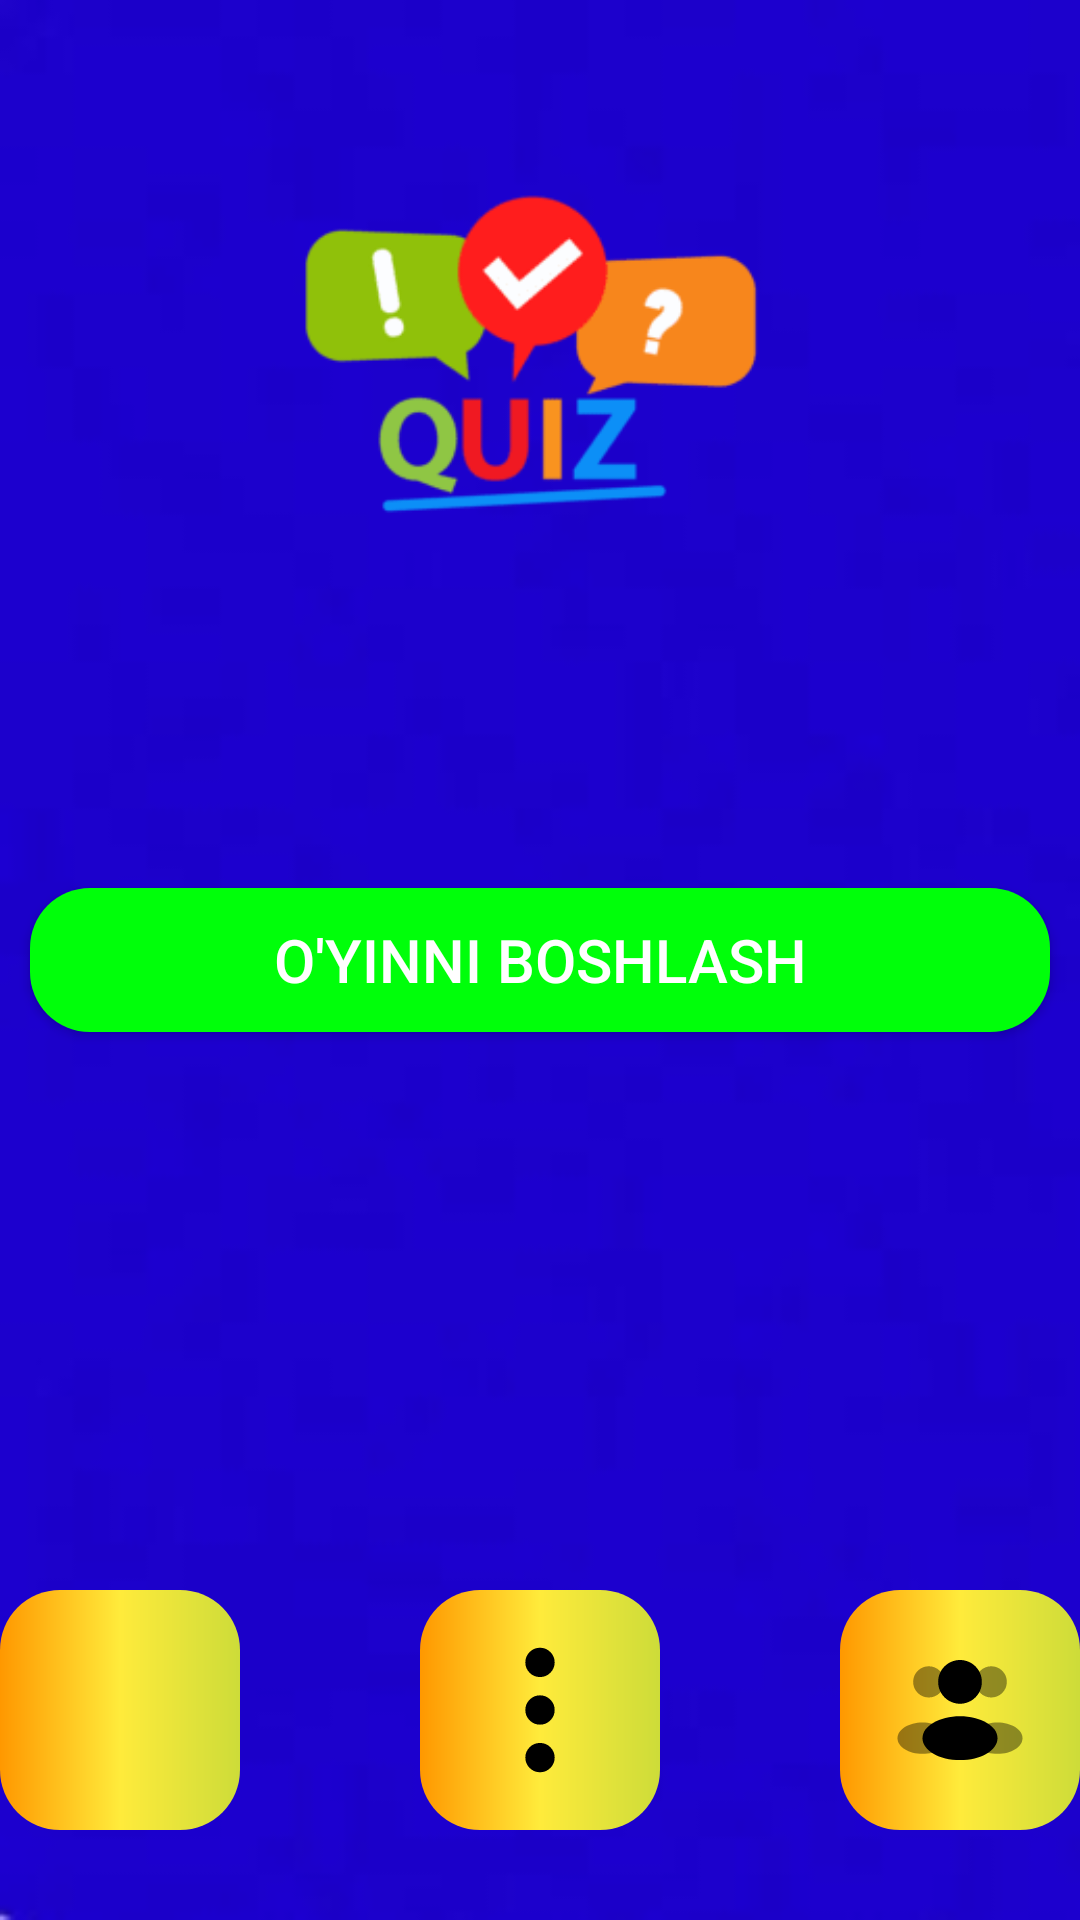

This screen was rendered from an Android layout file. Write that file and the resources it references.
<!-- AndroidManifest.xml: application theme Theme.QuizUz -->
<!-- res/layout/activity_start.xml -->
<?xml version="1.0" encoding="utf-8"?>
<androidx.constraintlayout.widget.ConstraintLayout xmlns:android="http://schemas.android.com/apk/res/android"
    xmlns:app="http://schemas.android.com/apk/res-auto"
    xmlns:tools="http://schemas.android.com/tools"
    android:layout_width="match_parent"
    android:layout_height="match_parent"
    android:background="@drawable/img_1"
    tools:context=".ui.StartActivity">
    <ImageView
        android:id="@+id/img"
        android:layout_width="250dp"
        android:layout_height="250dp"
        android:layout_centerHorizontal="true"
        android:src="@drawable/img"
        app:layout_constraintEnd_toEndOf="parent"
        app:layout_constraintHorizontal_bias="0.496"
        app:layout_constraintStart_toStartOf="parent"
        app:layout_constraintTop_toTopOf="parent" />

    <androidx.appcompat.widget.AppCompatButton
        android:id="@+id/start"
        android:layout_width="match_parent"
        android:layout_height="wrap_content"
        android:layout_margin="10dp"
        android:background="@drawable/item_button_start"
        android:text="@string/start_quiz"
        android:textColor="@color/white"
        android:textSize="20sp"
        app:layout_constraintBottom_toBottomOf="parent"
        app:layout_constraintEnd_toEndOf="parent"
        app:layout_constraintStart_toStartOf="parent"
        app:layout_constraintTop_toTopOf="parent" />

    <LinearLayout
        android:layout_width="match_parent"
        android:layout_height="wrap_content"
        android:gravity="center"
        android:orientation="horizontal"
        app:layout_constraintBottom_toBottomOf="parent"
        app:layout_constraintEnd_toEndOf="parent"
        app:layout_constraintHorizontal_bias="0.0"
        app:layout_constraintStart_toStartOf="parent"
        app:layout_constraintTop_toBottomOf="@+id/start"
        app:layout_constraintVertical_bias="1.0">

        <androidx.appcompat.widget.AppCompatImageButton
            android:id="@+id/about"
            android:layout_width="80dp"
            android:layout_height="80dp"
            android:layout_margin="30dp"
            android:background="@drawable/item_button"
            android:src="@drawable/icons8_about" />

        <androidx.appcompat.widget.AppCompatImageButton
            android:id="@+id/other"
            android:layout_width="80dp"
            android:layout_height="80dp"
            android:layout_margin="30dp"
            android:background="@drawable/item_button"
            android:src="@drawable/basic_menu_other_2_svgrepo_com" />

        <androidx.appcompat.widget.AppCompatImageButton
            android:id="@+id/we"
            android:layout_width="80dp"
            android:layout_height="80dp"
            android:layout_margin="30dp"
            android:background="@drawable/item_button"
            android:src="@drawable/users_group_two_rounded_svgrepo_com" />
    </LinearLayout>
</androidx.constraintlayout.widget.ConstraintLayout>
<!-- resources referenced by this layout -->
<resources>
  <color name="white">#FFFFFFFF</color>
  <!-- drawable basic_menu_other_2_svgrepo_com (drawable) -->
  <vector android:height="50dp" android:viewportHeight="512"
      android:viewportWidth="512" android:width="50dp" xmlns:android="http://schemas.android.com/apk/res/android">
      <path android:fillColor="#000000" android:pathData="M256,93.53m-50.03,0a50.03,50.03 0,1 1,100.06 0a50.03,50.03 0,1 1,-100.06 0"/>
      <path android:fillColor="#000000" android:pathData="M256,256m-50.03,0a50.03,50.03 0,1 1,100.06 0a50.03,50.03 0,1 1,-100.06 0"/>
      <path android:fillColor="#000000" android:pathData="M256,418.47m-50.03,0a50.03,50.03 0,1 1,100.06 0a50.03,50.03 0,1 1,-100.06 0"/>
  </vector>
  <!-- drawable img: png bitmap (drawable, 6809 bytes) -->
  <!-- drawable img_1: png bitmap (drawable, 15249 bytes) -->
  <!-- drawable item_button (drawable) -->
  <?xml version="1.0" encoding="utf-8"?>
  <shape
      android:shape="rectangle" xmlns:android="http://schemas.android.com/apk/res/android">
  <corners android:radius="20dp"/>
      <gradient android:startColor="#FF9800" android:centerColor="#FFEB3B" android:endColor="#CDDC39"/>
  </shape>
  <!-- drawable item_button_start (drawable) -->
  <?xml version="1.0" encoding="utf-8"?>
  <shape
      android:shape="rectangle" xmlns:android="http://schemas.android.com/apk/res/android">
  <solid android:color="#00FF0A"/>
      <corners android:radius="20dp"/>
  </shape>
  <!-- drawable users_group_two_rounded_svgrepo_com (drawable) -->
  <vector android:height="50dp" android:viewportHeight="24"
      android:viewportWidth="24" android:width="50dp" xmlns:android="http://schemas.android.com/apk/res/android">
      <path android:fillColor="@color/black" android:pathData="M15.5,7.5C15.5,9.433 13.933,11 12,11C10.067,11 8.5,9.433 8.5,7.5C8.5,5.567 10.067,4 12,4C13.933,4 15.5,5.567 15.5,7.5Z"/>
      <path android:fillAlpha="0.4" android:fillColor="@color/black"
          android:pathData="M19.5,7.5C19.5,8.881 18.381,10 17,10C15.619,10 14.5,8.881 14.5,7.5C14.5,6.119 15.619,5 17,5C18.381,5 19.5,6.119 19.5,7.5Z" android:strokeAlpha="0.4"/>
      <path android:fillAlpha="0.4" android:fillColor="@color/black"
          android:pathData="M4.5,7.5C4.5,8.881 5.619,10 7,10C8.381,10 9.5,8.881 9.5,7.5C9.5,6.119 8.381,5 7,5C5.619,5 4.5,6.119 4.5,7.5Z" android:strokeAlpha="0.4"/>
      <path android:fillColor="@color/black" android:pathData="M18,16.5C18,18.433 15.314,20 12,20C8.686,20 6,18.433 6,16.5C6,14.567 8.686,13 12,13C15.314,13 18,14.567 18,16.5Z"/>
      <path android:fillAlpha="0.4" android:fillColor="@color/black"
          android:pathData="M22,16.5C22,17.881 20.209,19 18,19C15.791,19 14,17.881 14,16.5C14,15.119 15.791,14 18,14C20.209,14 22,15.119 22,16.5Z" android:strokeAlpha="0.4"/>
      <path android:fillAlpha="0.4" android:fillColor="@color/black"
          android:pathData="M2,16.5C2,17.881 3.791,19 6,19C8.209,19 10,17.881 10,16.5C10,15.119 8.209,14 6,14C3.791,14 2,15.119 2,16.5Z" android:strokeAlpha="0.4"/>
  </vector>
  <string name="start_quiz">O\'yinni boshlash</string>
  <style name="Theme.QuizUz" parent="Base.Theme.QuizUz" />
  <color name="black">#FF000000</color>
  <style name="Base.Theme.QuizUz" parent="Theme.Material3.DayNight.NoActionBar">
          
          
          <item name="android:windowTranslucentStatus">true</item>
      </style>
</resources>
